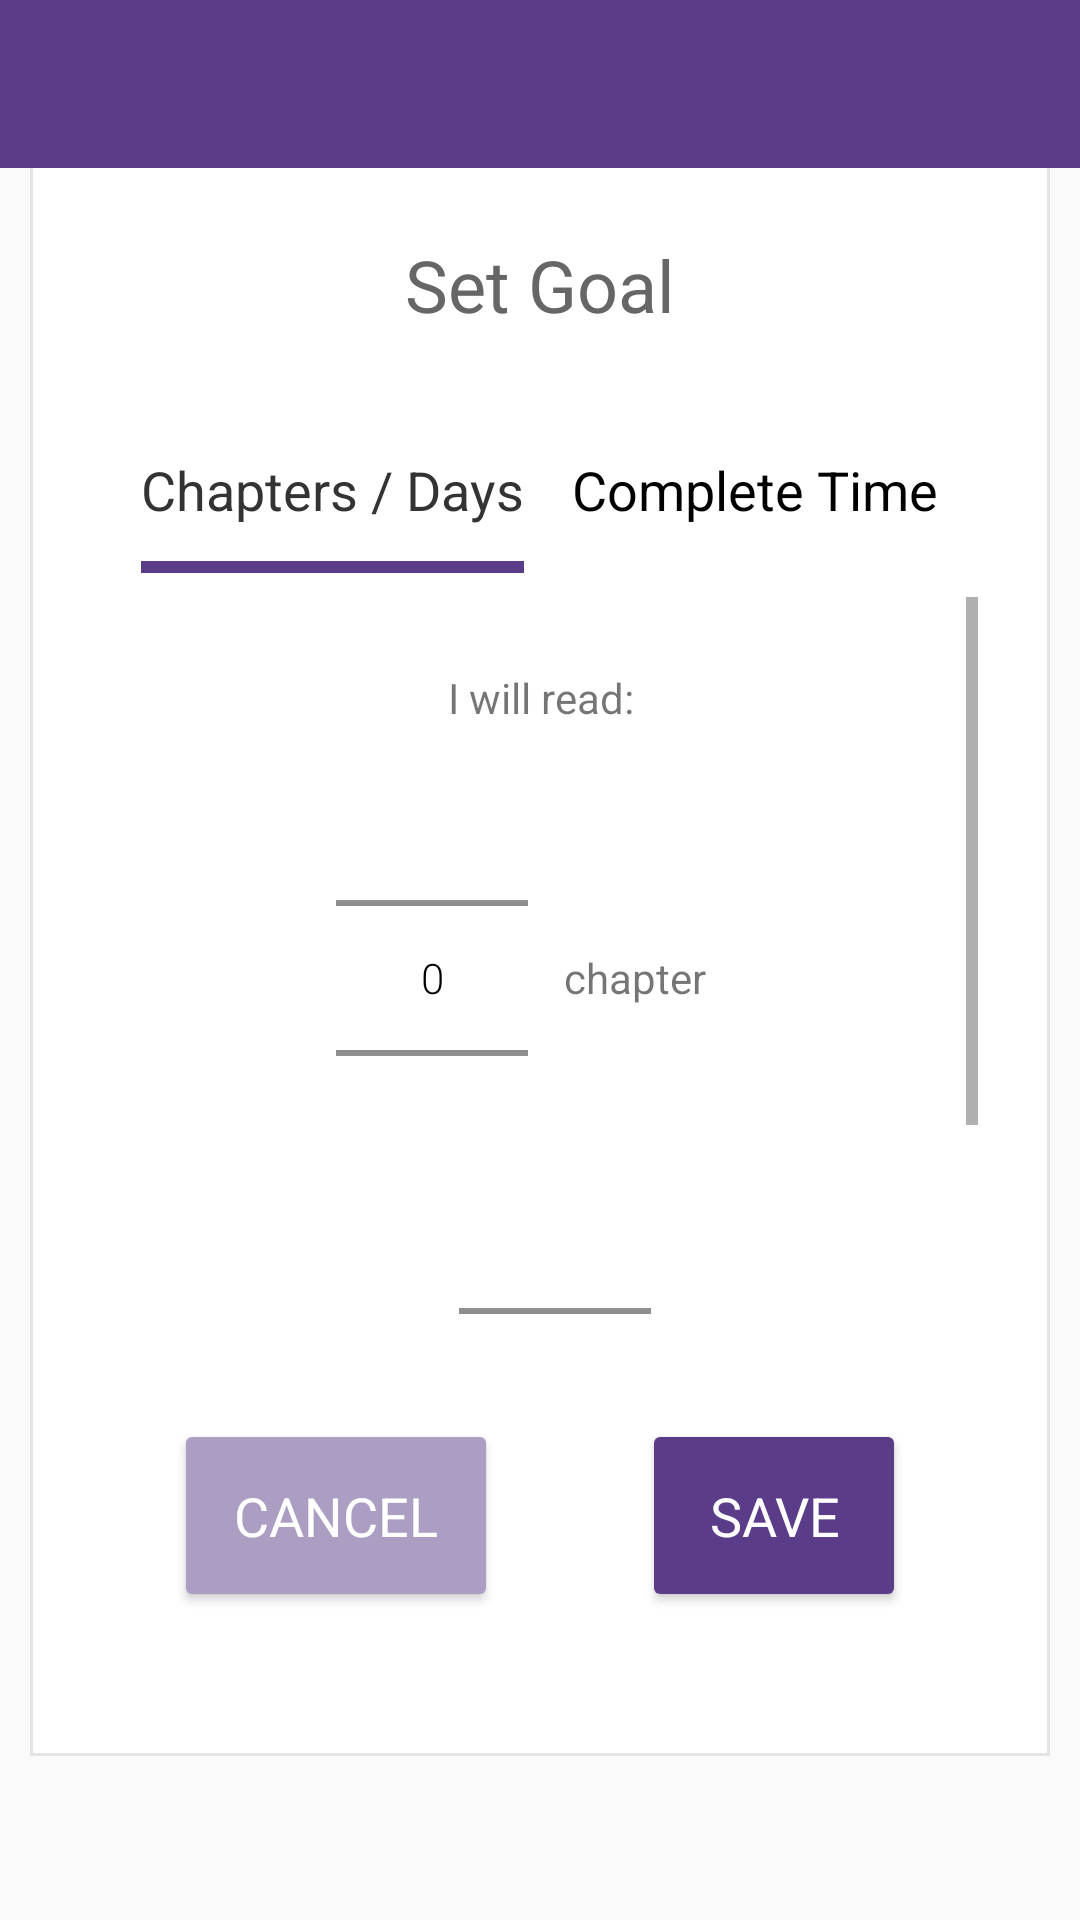

Produce the Android XML layout that renders to this screen, including the resource entries it uses.
<!-- AndroidManifest.xml: application theme AppTheme -->
<!-- res/layout/activity_set_goal.xml -->
<?xml version="1.0" encoding="utf-8"?>
<androidx.coordinatorlayout.widget.CoordinatorLayout xmlns:android="http://schemas.android.com/apk/res/android"
    xmlns:app="http://schemas.android.com/apk/res-auto"
    xmlns:tools="http://schemas.android.com/tools"
    android:id="@+id/coord"
    android:layout_width="match_parent"
    android:layout_height="match_parent">

    <androidx.constraintlayout.widget.ConstraintLayout
        android:layout_width="match_parent"
        android:layout_height="match_parent"
        tools:context=".SetGoal">

        <LinearLayout
            android:id="@+id/goalLayout"
            android:layout_width="wrap_content"
            android:layout_height="wrap_content"
            android:background="@drawable/border"
            android:gravity="center"
            android:orientation="vertical"
            android:padding="24dp"
            app:layout_constraintBottom_toBottomOf="parent"
            app:layout_constraintEnd_toEndOf="parent"
            app:layout_constraintStart_toStartOf="parent"
            app:layout_constraintTop_toTopOf="parent">

            <TextView
                android:id="@+id/setGoalTitle"
                style="@style/h1"
                android:layout_width="wrap_content"
                android:layout_height="wrap_content"
                android:layout_marginBottom="32dp"
                android:text="Set Goal"
                android:textSize="24sp" />

            <RadioGroup
                android:id="@+id/chapterMonthsGroup"
                android:layout_width="wrap_content"
                android:layout_height="wrap_content"
                android:gravity="center"
                android:orientation="horizontal">

                <RadioButton
                    android:id="@+id/chapterRadio"
                    android:layout_width="wrap_content"
                    android:layout_height="40dp"
                    android:layout_margin="8dp"
                    android:layout_weight="1"
                    android:background="@drawable/underline"
                    android:button="@null"
                    android:checked="true"
                    android:gravity="center_horizontal|top"
                    android:text="Chapters / Days"
                    android:textColor="#333333"
                    android:textSize="18dp" />

                <RadioButton
                    android:id="@+id/monthsRadio"
                    android:layout_width="wrap_content"
                    android:layout_height="40dp"
                    android:layout_margin="8dp"
                    android:layout_weight="1"
                    android:button="@null"
                    android:gravity="center_horizontal|top"
                    android:text="Complete Time"
                    android:textSize="18sp" />
            </RadioGroup>

            <ScrollView
                android:layout_width="match_parent"
                android:layout_height="250dp">

                <LinearLayout
                    android:layout_width="match_parent"
                    android:layout_height="wrap_content"
                    android:orientation="vertical">

                    <include
                        layout="@layout/chapter_goal"
                        android:layout_width="match_parent"
                        android:layout_height="wrap_content"
                        android:visibility="visible" />

                    <include
                        layout="@layout/months_goal"
                        android:layout_width="match_parent"
                        android:layout_height="wrap_content"
                        android:visibility="gone" />
                </LinearLayout>
            </ScrollView>

            <LinearLayout
                android:layout_width="wrap_content"
                android:layout_height="wrap_content"
                android:gravity="center"
                android:orientation="horizontal">

                <Button
                    android:id="@+id/cancel"
                    style="@style/button"
                    android:layout_width="wrap_content"
                    android:layout_height="wrap_content"
                    android:layout_margin="24dp"
                    android:backgroundTint="@color/colorPrimaryLight"
                    android:onClick="onCancelClick"
                    android:text="Cancel" />

                <Button
                    android:id="@+id/saveGoalButton"
                    style="@style/button"
                    android:layout_width="wrap_content"
                    android:layout_height="wrap_content"
                    android:layout_margin="24dp"
                    android:onClick="onSaveGoal"
                    android:text="Save" />
            </LinearLayout>

        </LinearLayout>

    </androidx.constraintlayout.widget.ConstraintLayout>

    <androidx.appcompat.widget.Toolbar
        android:id="@+id/tooly"
        android:layout_width="match_parent"
        android:layout_height="?attr/actionBarSize"
        android:background="@color/colorPrimary"
        android:theme="@style/ThemeOverlay.AppCompat.Dark.ActionBar"
        app:popupTheme="@style/ThemeOverlay.AppCompat.Light" />

</androidx.coordinatorlayout.widget.CoordinatorLayout>
<!-- res/layout/chapter_goal.xml (included above) -->
<?xml version="1.0" encoding="utf-8"?>
<LinearLayout xmlns:android="http://schemas.android.com/apk/res/android"
    android:id="@+id/chapterLayout"
    android:layout_width="match_parent"
    android:layout_height="wrap_content"
    android:gravity="center"
    android:orientation="vertical"
    android:padding="24dp"
    android:visibility="visible">

    <TextView
        android:id="@+id/textView4"
        android:layout_width="wrap_content"
        android:layout_height="wrap_content"
        android:layout_marginBottom="16dp"
        android:gravity="center"
        android:text="I will read:" />

    <LinearLayout
        android:layout_width="wrap_content"
        android:layout_height="match_parent"
        android:gravity="center"
        android:orientation="vertical">

        <LinearLayout
            android:layout_width="wrap_content"
            android:layout_height="wrap_content"
            android:gravity="center"
            android:orientation="horizontal"
            android:padding="8dp">

            <NumberPicker
                android:id="@+id/chapterPicker"
                android:layout_width="64dp"
                android:layout_height="120dp" />

            <TextView
                android:id="@+id/textView6"
                android:layout_width="wrap_content"
                android:layout_height="wrap_content"
                android:padding="12dp"
                android:text="chapter" />

        </LinearLayout>

        <LinearLayout
            android:layout_width="wrap_content"
            android:layout_height="wrap_content"
            android:gravity="center"
            android:orientation="horizontal"
            android:padding="8dp">

            <TextView
                android:id="@+id/textView11"
                android:layout_width="wrap_content"
                android:layout_height="wrap_content"
                android:padding="12dp"
                android:text="every" />

            <NumberPicker
                android:id="@+id/daysPicker"
                android:layout_width="64dp"
                android:layout_height="120dp" />

            <TextView
                android:id="@+id/textView8"
                android:layout_width="wrap_content"
                android:layout_height="wrap_content"
                android:padding="12dp"
                android:text="day" />
        </LinearLayout>
    </LinearLayout>

</LinearLayout>
<!-- res/layout/months_goal.xml (included above) -->
<?xml version="1.0" encoding="utf-8"?>
<LinearLayout xmlns:android="http://schemas.android.com/apk/res/android"
    android:id="@+id/monthsLayout"
    android:layout_width="match_parent"
    android:layout_height="wrap_content"
    android:gravity="center"
    android:orientation="vertical"
    android:padding="24dp"
    android:visibility="invisible">

    <TextView
        android:id="@+id/textView7"
        android:layout_width="wrap_content"
        android:layout_height="wrap_content"
        android:layout_marginBottom="16dp"
        android:gravity="center"
        android:text="I will finish the Bible in:" />

    <LinearLayout
        android:layout_width="wrap_content"
        android:layout_height="wrap_content"
        android:gravity="center"
        android:orientation="horizontal"
        android:padding="8dp">

        <NumberPicker
            android:id="@+id/monthsPicker"
            android:layout_width="64dp"
            android:layout_height="120dp" />

        <TextView
            android:id="@+id/textView9"
            android:layout_width="wrap_content"
            android:layout_height="wrap_content"
            android:padding="12dp"
            android:text="months" />

    </LinearLayout>

</LinearLayout>
<!-- resources referenced by this layout -->
<resources>
  <color name="colorPrimary">#5b3c88</color>
  <color name="colorPrimaryLight">#ac9dc3</color>
  <!-- drawable border (drawable) -->
  <shape xmlns:android="http://schemas.android.com/apk/res/android" android:shape="rectangle" >
      <solid android:color="@android:color/white" />
      <stroke android:width="1dp" android:color="@color/lightGrey"/>
  </shape>
  <!-- drawable underline (drawable) -->
  <layer-list xmlns:android="http://schemas.android.com/apk/res/android" >
  
      <item android:id="@android:id/widget_frame" android:gravity="bottom">
          <shape android:shape="rectangle">
              <size android:height="4dp"/>
              <solid android:color="@color/colorPrimary"/>
          </shape>
      </item>
  
  </layer-list>
  <style name="button" parent="TextAppearance.AppCompat.Button">
          <item name="android:textSize">18dp</item>
          <item name="android:textFontWeight">400</item>
          <item name="android:textColor">@color/white</item>
          <item name="android:textAllCaps">true</item>
          <item name="android:backgroundTint">@color/colorPrimary</item>
          <item name="android:padding">20dp</item>
      </style>
  <style name="h1" parent="Theme.AppCompat">
          <item name="android:textColor">@color/darkGrey</item>
          <item name="android:textSize">30dp</item>
      </style>
  <style name="AppTheme" parent="Theme.AppCompat.Light.NoActionBar">
          
          <item name="colorPrimary">@color/colorPrimary</item>
          <item name="colorPrimaryDark">@color/colorPrimaryDark</item>
          <item name="colorAccent">@color/colorAccent</item>
          <item name="android:textColorPrimary">@color/black</item>
          <item name="android:textFontWeight">300</item>
      </style>
  <color name="lightGrey">#e4e4e4</color>
  <color name="white">#fff</color>
  <color name="darkGrey">#666</color>
  <color name="colorPrimaryDark">#402a5f</color>
  <color name="colorAccent">#8c77ac</color>
  <color name="black">#000</color>
</resources>
